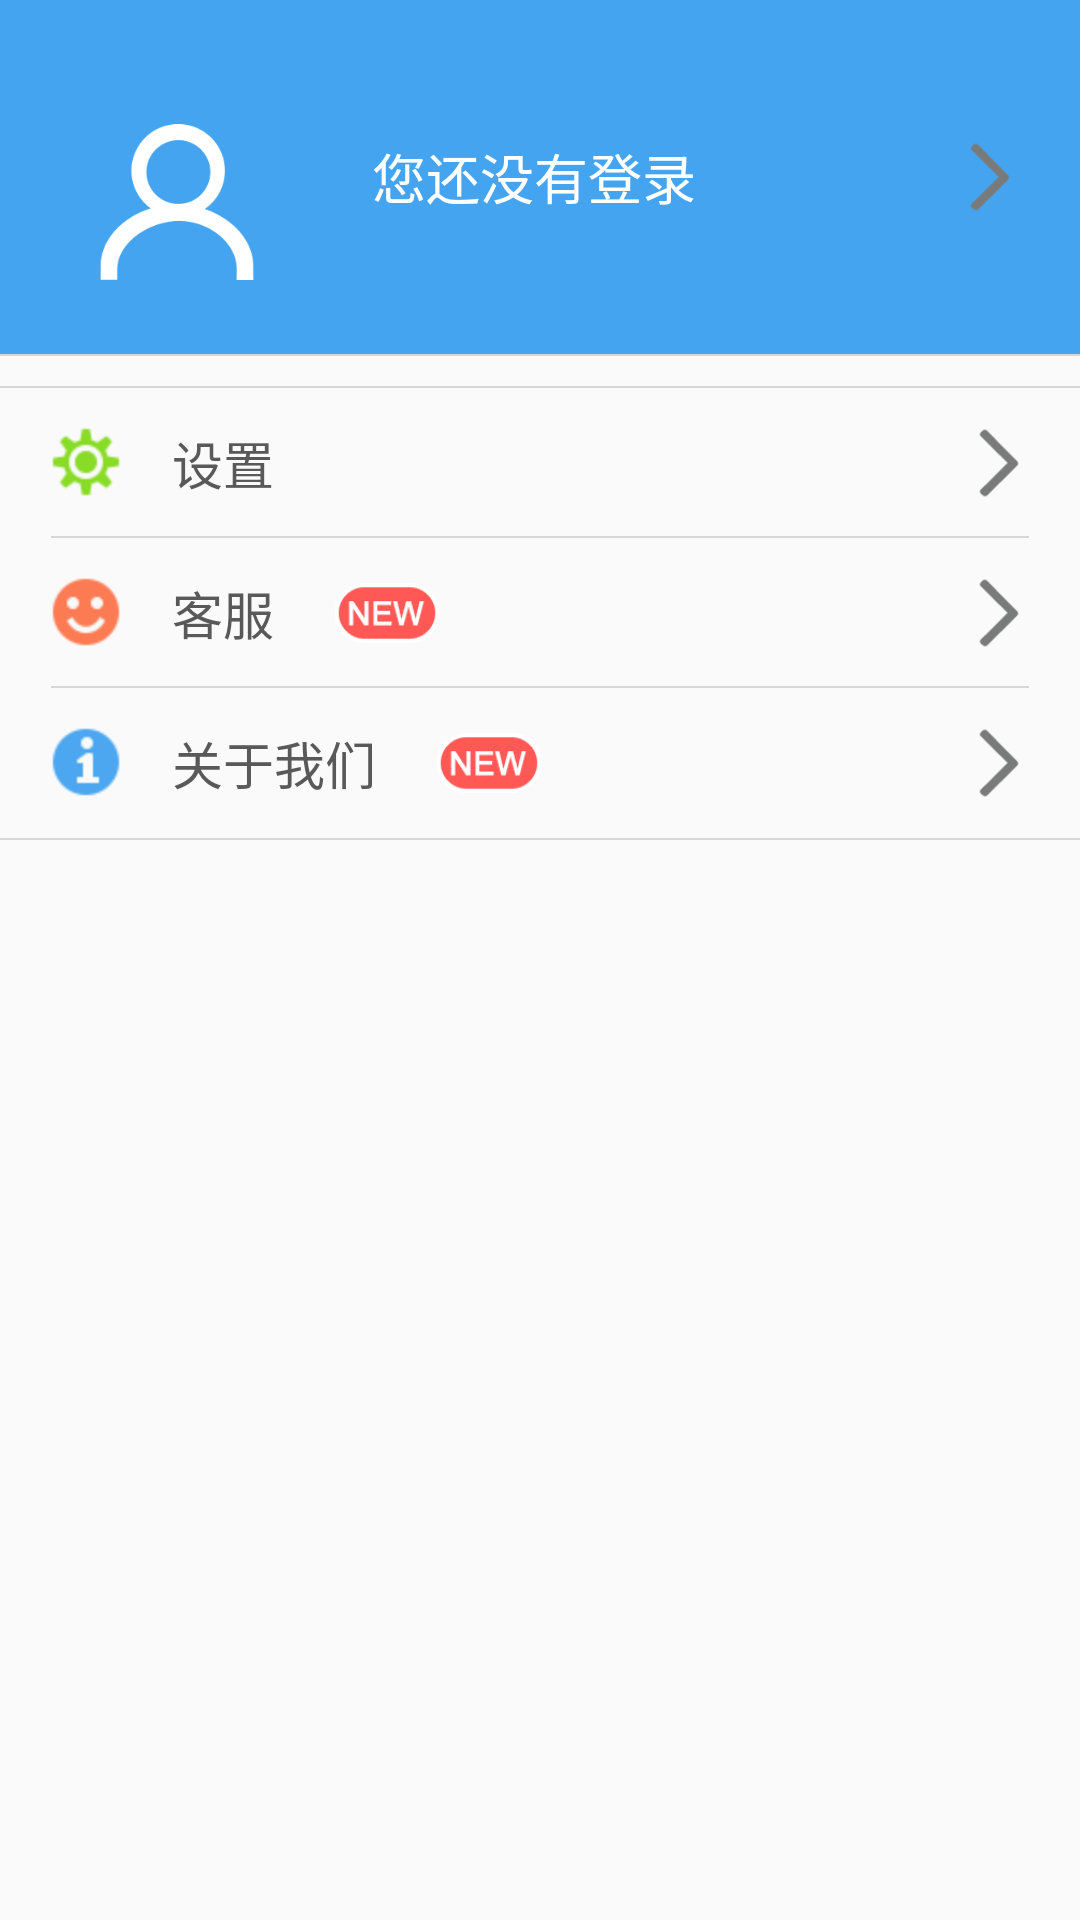

Android layout source for this screen:
<!-- AndroidManifest.xml: application theme Theme.AppCompat.Light.NoActionBar -->
<!-- res/layout/frag_mine.xml -->
<?xml version="1.0" encoding="utf-8"?>
<LinearLayout xmlns:android="http://schemas.android.com/apk/res/android"
    android:layout_width="match_parent"
    android:layout_height="match_parent"
    xmlns:tools="http://schemas.android.com/tools"
    android:orientation="vertical">
    <RelativeLayout
        android:id="@+id/user_layout"
        android:layout_width="match_parent"
        android:layout_height="wrap_content"
        android:background="@color/holo_blue_light"
        android:paddingBottom="@dimen/me_left_list_avatar_margin">

        <ImageView
            android:id="@+id/meAvatarView"
            android:layout_width="@dimen/me_left_list_avatar_size"
            android:layout_height="@dimen/me_left_list_avatar_size"
            android:layout_marginLeft="@dimen/me_left_list_avatar_margin"
            android:layout_marginRight="@dimen/me_left_list_avatar_margin"
            android:layout_marginTop="@dimen/me_left_list_avatar_margin"
            android:background="@color/holo_blue_light"
            android:contentDescription="@null"
            android:scaleType="fitXY"
            android:src="@mipmap/img_usercentre_header_f" />

        <ImageView
            style="@style/MeItemArrowView"
            android:contentDescription="@null"
            android:layout_marginRight="20dp"
            android:layout_centerVertical="true"/>

        <RelativeLayout
            android:layout_width="wrap_content"
            android:layout_height="wrap_content"
            android:layout_centerVertical="true"
            android:layout_marginLeft="6dp"
            android:layout_toRightOf="@id/meAvatarView"
            tools:ignore="NotSibling,RtlHardcoded,UnknownId">

            <TextView
                android:id="@+id/user_nickname"
                android:layout_width="wrap_content"
                android:layout_height="wrap_content"
                android:singleLine="true"
                android:text="@string/me_left_list_have_not_signed_in"
                android:textColor="@color/white"
                android:textSize="18sp" />
        </RelativeLayout>
    </RelativeLayout>

    <View style="@style/MeDivider" />

    <View
        style="@style/MeDivider"
        android:layout_marginTop="10dp" />

    <RelativeLayout
        android:id="@+id/meItemSettingLayout"
        style="@style/MeLeftListItemLayout" >

        <TextView
            android:id="@+id/meItemSettingTitleView"
            style="@style/MeLeftListItemTitleView"
            android:drawableLeft="@mipmap/img_me_item_setting"
            android:text="@string/setting" />

        <ImageView
            android:id="@+id/meItemSettingNewTagView"
            style="@style/MeLeftListItemNewTagView"
            android:layout_toRightOf="@+id/meItemSettingTitleView"
            android:contentDescription="@null"
            android:visibility="gone" />

        <ImageView
            android:id="@+id/meItemSettingArrowView"
            style="@style/MeItemArrowView"
            android:contentDescription="@null" />

        <View
            style="@style/MeDivider"
            android:layout_alignParentBottom="true" />
    </RelativeLayout>

    <RelativeLayout
        android:id="@+id/meItemFeedbackLayout"
        style="@style/MeLeftListItemLayout" >

        <TextView
            android:id="@+id/meItemFeedbackTitleView"
            style="@style/MeLeftListItemTitleView"
            android:drawableLeft="@mipmap/img_me_item_feedback"
            android:text="@string/str_usercenter_feedback_kf" />

        <ImageView
            android:id="@+id/meItemFeedbackNewTagView"
            style="@style/MeLeftListItemNewTagView"
            android:layout_toRightOf="@+id/meItemFeedbackTitleView"
            android:contentDescription="@null" />

        <ImageView
            android:id="@+id/meItemFeedbackArrowView"
            style="@style/MeItemArrowView"
            android:contentDescription="@null" />

        <View
            style="@style/MeDivider"
            android:layout_alignParentBottom="true" />
    </RelativeLayout>

    <RelativeLayout
        android:id="@+id/meItemAboutLayout"
        style="@style/MeLeftListItemLayout" >

        <TextView
            android:id="@+id/meItemAboutTitleView"
            style="@style/MeLeftListItemTitleView"
            android:drawableLeft="@mipmap/img_me_item_about_us"
            android:text="@string/str_usercenter_about_us" />

        <ImageView
            android:id="@+id/meItemAboutNewTagView"
            style="@style/MeLeftListItemNewTagView"
            android:layout_toRightOf="@+id/meItemAboutTitleView"
            android:contentDescription="@null" />

        <ImageView
            android:id="@+id/meItemAboutArrowView"
            style="@style/MeItemArrowView"
            android:contentDescription="@null" />
    </RelativeLayout>

    <View style="@style/MeDivider" />
</LinearLayout>
<!-- resources referenced by this layout -->
<resources>
  <color name="holo_blue_light">#45a4f0</color>
  <color name="white">#ffffff</color>
  <dimen name="me_left_list_avatar_margin">19dp</dimen>
  <dimen name="me_left_list_avatar_size">80dp</dimen>
  <!-- mipmap img_me_item_about_us: png bitmap (mipmap-hdpi, 1525 bytes) -->
  <!-- mipmap img_me_item_feedback: png bitmap (mipmap-hdpi, 1644 bytes) -->
  <!-- mipmap img_me_item_setting: png bitmap (mipmap-hdpi, 1809 bytes) -->
  <!-- mipmap img_usercentre_header_f: png bitmap (mipmap-hdpi, 13545 bytes) -->
  <string name="me_left_list_have_not_signed_in">您还没有登录</string>
  <string name="setting">设置</string>
  <string name="str_usercenter_about_us">关于我们</string>
  <string name="str_usercenter_feedback_kf">客服</string>
  <style name="MeDivider">
          <item name="android:layout_width">match_parent</item>
          <item name="android:layout_height">0.5dip</item>
          <item name="android:background">@color/me_divider</item>
      </style>
  <style name="MeItemArrowView">
          <item name="android:layout_width">20dp</item>
          <item name="android:layout_height">28dp</item>
          <item name="android:background">@mipmap/set_arrow</item>
          <item name="android:layout_centerVertical">true</item>
          <item name="android:layout_alignParentRight">true</item>
      </style>
  <style name="MeLeftListItemLayout">
          <item name="android:layout_width">match_parent</item>
          <item name="android:layout_height">@dimen/me_left_list_item_h</item>
          <item name="android:paddingLeft">@dimen/me_left_list_item_padding_l_r</item>
          <item name="android:paddingRight">@dimen/me_left_list_item_padding_l_r</item>
          <item name="android:background">@drawable/selector_me_left_list_item</item>
      </style>
  <style name="MeLeftListItemNewTagView">
          <item name="android:layout_width">wrap_content</item>
          <item name="android:layout_height">20dp</item>
          <item name="android:layout_centerVertical">true</item>
          <item name="android:layout_marginLeft">5dp</item>
          <item name="android:src">@mipmap/new_red_ponit</item>
          <item name="android:scaleType">fitCenter</item>
      </style>
  <style name="MeLeftListItemTitleView">
          <item name="android:layout_width">wrap_content</item>
          <item name="android:layout_height">wrap_content</item>
          <item name="android:layout_centerVertical">true</item>
          <item name="android:gravity">center_vertical</item>
          <item name="android:textColor">@color/usercenter_font_black</item>
          <item name="android:textSize">@dimen/usercenter_left_title_textsize</item>
          <item name="android:drawablePadding">@dimen/me_left_list_item_padding_l_r</item>
      </style>
  <color name="me_divider">#ffd7d7d7</color>
  <dimen name="me_left_list_item_h">50dp</dimen>
  <dimen name="me_left_list_item_padding_l_r">17dp</dimen>
  <!-- drawable selector_me_left_list_item (drawable) -->
  <?xml version="1.0" encoding="utf-8"?>
  <selector xmlns:android="http://schemas.android.com/apk/res/android">
  
      <item android:drawable="@drawable/shape_me_left_list_item_unselected" android:state_selected="false"/>
      <item android:drawable="@drawable/shape_me_left_list_item_selected" android:state_selected="true"/>
      <item android:drawable="@drawable/shape_me_left_list_item_unselected"/>
  
  </selector>
  <color name="usercenter_font_black">#595959</color>
  <dimen name="usercenter_left_title_textsize">17sp</dimen>
</resources>
